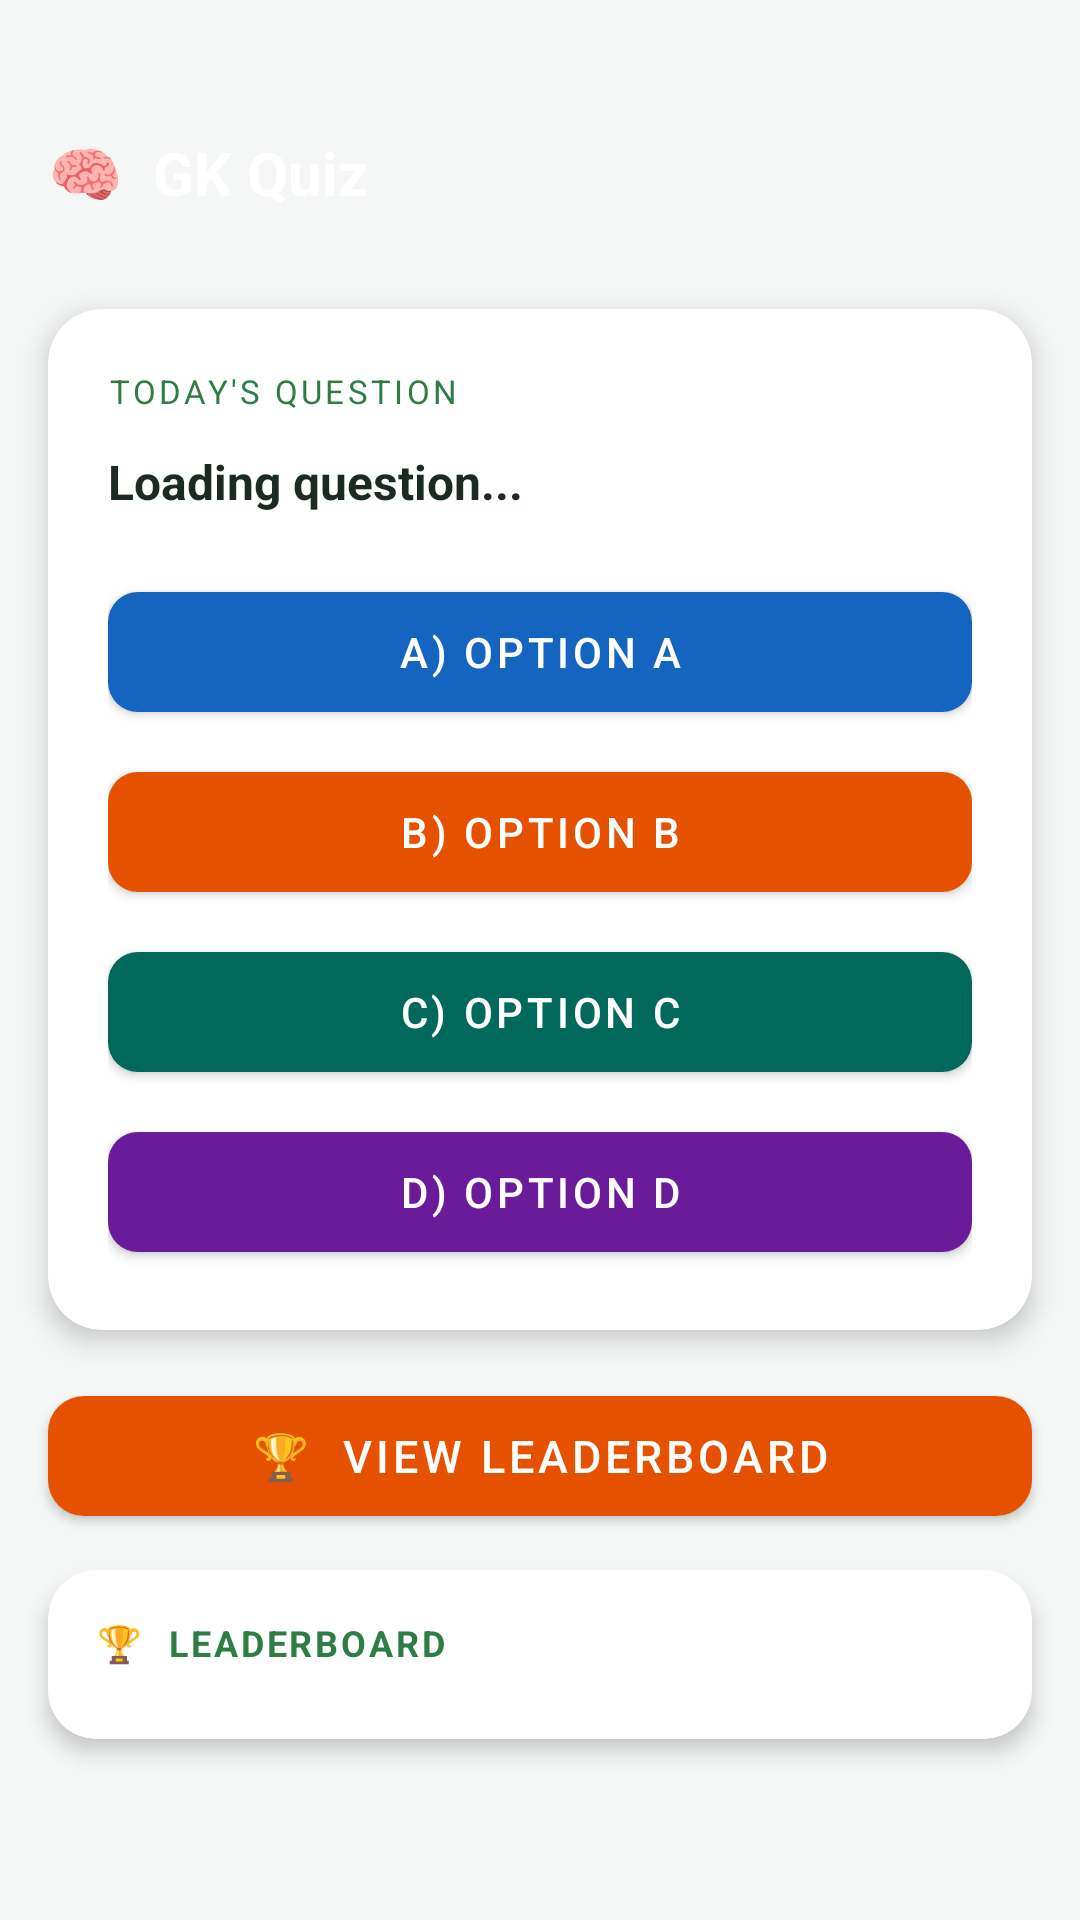

Here is an Android app screen rendered from its layout file. Give the layout XML and the strings, colors and styles it references.
<!-- AndroidManifest.xml: application theme Theme.KrishiHR -->
<!-- res/layout/fragment_gk_quiz.xml -->
<?xml version="1.0" encoding="utf-8"?>
<androidx.core.widget.NestedScrollView xmlns:android="http://schemas.android.com/apk/res/android"
    xmlns:app="http://schemas.android.com/apk/res-auto"
    android:layout_width="match_parent" android:layout_height="match_parent"
    android:background="@color/background">
    <LinearLayout android:layout_width="match_parent" android:layout_height="wrap_content"
        android:orientation="vertical">

        <LinearLayout android:layout_width="match_parent" android:layout_height="wrap_content"
            android:background="@drawable/bg_header_dashboard" android:orientation="horizontal"
            android:gravity="center_vertical" android:paddingHorizontal="16dp"
            android:paddingTop="44dp" android:paddingBottom="16dp">
            <TextView android:layout_width="0dp" android:layout_height="wrap_content"
                android:layout_weight="1" android:text="🧠  GK Quiz"
                android:textColor="@color/white" android:textSize="20sp" android:textStyle="bold"/>
        </LinearLayout>

        <androidx.cardview.widget.CardView android:layout_width="match_parent"
            android:layout_height="wrap_content" android:layout_margin="16dp"
            app:cardCornerRadius="18dp" app:cardElevation="5dp"
            app:cardBackgroundColor="@color/white">
            <LinearLayout android:layout_width="match_parent" android:layout_height="wrap_content"
                android:orientation="vertical" android:padding="20dp">

                <TextView android:layout_width="wrap_content" android:layout_height="wrap_content"
                    android:text="TODAY'S QUESTION" android:textColor="@color/primary"
                    android:textSize="11sp" android:textAllCaps="true" android:letterSpacing="0.1"
                    android:layout_marginBottom="12dp"/>

                <TextView android:id="@+id/tvQuestion"
                    android:layout_width="match_parent" android:layout_height="wrap_content"
                    android:text="Loading question..."
                    android:textColor="@color/text_primary" android:textSize="16sp"
                    android:textStyle="bold" android:lineSpacingMultiplier="1.4"
                    android:layout_marginBottom="20dp"/>

                <TextView android:id="@+id/tvAlreadyAnswered"
                    android:layout_width="match_parent" android:layout_height="wrap_content"
                    android:text="✅ Already answered!"
                    android:textColor="@color/status_present" android:textSize="13sp"
                    android:background="@color/primary_ultra_light" android:padding="12dp"
                    android:visibility="gone" android:layout_marginBottom="14dp"/>

                <com.google.android.material.button.MaterialButton android:id="@+id/btnOptA"
                    android:layout_width="match_parent" android:layout_height="52dp"
                    android:text="A) Option A" android:textColor="@color/white"
                    android:textSize="14sp" android:layout_marginBottom="8dp"
                    app:cornerRadius="10dp" app:backgroundTint="#1565C0"/>

                <com.google.android.material.button.MaterialButton android:id="@+id/btnOptB"
                    android:layout_width="match_parent" android:layout_height="52dp"
                    android:text="B) Option B" android:textColor="@color/white"
                    android:textSize="14sp" android:layout_marginBottom="8dp"
                    app:cornerRadius="10dp" app:backgroundTint="#E65100"/>

                <com.google.android.material.button.MaterialButton android:id="@+id/btnOptC"
                    android:layout_width="match_parent" android:layout_height="52dp"
                    android:text="C) Option C" android:textColor="@color/white"
                    android:textSize="14sp" android:layout_marginBottom="8dp"
                    app:cornerRadius="10dp" app:backgroundTint="#00695C"/>

                <com.google.android.material.button.MaterialButton android:id="@+id/btnOptD"
                    android:layout_width="match_parent" android:layout_height="52dp"
                    android:text="D) Option D" android:textColor="@color/white"
                    android:textSize="14sp"
                    app:cornerRadius="10dp" app:backgroundTint="#6A1B9A"/>

            </LinearLayout>
        </androidx.cardview.widget.CardView>

        <com.google.android.material.button.MaterialButton android:id="@+id/btnViewLeaderboard"
            android:layout_width="match_parent" android:layout_height="52dp"
            android:layout_marginHorizontal="16dp" android:layout_marginBottom="12dp"
            android:text="🏆  View Leaderboard" android:textColor="@color/white" android:textSize="15sp"
            app:cornerRadius="12dp" app:backgroundTint="#E65100"/>

        <androidx.cardview.widget.CardView android:layout_width="match_parent"
            android:layout_height="wrap_content"
            android:layout_marginHorizontal="16dp" android:layout_marginBottom="80dp"
            app:cardCornerRadius="16dp" app:cardElevation="4dp"
            app:cardBackgroundColor="@color/white">
            <LinearLayout android:layout_width="match_parent" android:layout_height="wrap_content"
                android:orientation="vertical" android:padding="16dp">
                <TextView android:layout_width="wrap_content" android:layout_height="wrap_content"
                    android:text="🏆  LEADERBOARD" android:textColor="@color/primary"
                    android:textSize="12sp" android:textStyle="bold" android:letterSpacing="0.08"
                    android:layout_marginBottom="8dp"/>
                <TextView android:id="@+id/tvLeaderboard"
                    android:layout_width="match_parent" android:layout_height="wrap_content"
                    android:textColor="@color/text_primary" android:textSize="14sp"
                    android:lineSpacingMultiplier="2.0" android:visibility="gone"/>
            </LinearLayout>
        </androidx.cardview.widget.CardView>

    </LinearLayout>
</androidx.core.widget.NestedScrollView>
<!-- resources referenced by this layout -->
<resources>
  <color name="background">#F5F7F6</color>
  <color name="primary">#2E7D45</color>
  <color name="primary_ultra_light">#E8F5E9</color>
  <color name="status_present">#2E7D45</color>
  <color name="text_primary">#1C2B22</color>
  <color name="white">#FFFFFF</color>
  <style name="Theme.KrishiHR" parent="Theme.MaterialComponents.Light.NoActionBar">
          <item name="colorPrimary">@color/primary</item>
          <item name="colorPrimaryVariant">@color/primary_dark</item>
          <item name="colorOnPrimary">@color/white</item>
          <item name="colorSecondary">@color/accent_orange</item>
          <item name="colorSecondaryVariant">@color/accent_orange</item>
          <item name="colorOnSecondary">@color/white</item>
          <item name="android:colorBackground">@color/background</item>
          <item name="colorSurface">@color/surface</item>
          <item name="colorOnSurface">@color/text_primary</item>
          <item name="android:statusBarColor">#FFFFFF</item>
          <item name="android:windowLightStatusBar" tools:targetApi="m">true</item>
          <item name="android:navigationBarColor">@color/white</item>
          <item name="android:windowLightNavigationBar" tools:targetApi="o_mr1">true</item>
          <item name="materialCardViewStyle">@style/KrishiHR.CardView</item>
          <item name="shapeAppearanceMediumComponent">@style/ShapeAppearance.KrishiHR.MediumComponent</item>
          <item name="shapeAppearanceLargeComponent">@style/ShapeAppearance.KrishiHR.LargeComponent</item>
      </style>
  <color name="primary_dark">#1B5E32</color>
  <color name="accent_orange">#E65100</color>
  <color name="surface">#FFFFFF</color>
  <style name="KrishiHR.CardView" parent="Widget.MaterialComponents.CardView">
          <item name="cardElevation">2dp</item>
          <item name="cardCornerRadius">16dp</item>
          <item name="cardBackgroundColor">@color/surface</item>
      </style>
  <style name="ShapeAppearance.KrishiHR.MediumComponent" parent="ShapeAppearance.MaterialComponents.MediumComponent">
          <item name="cornerFamily">rounded</item>
          <item name="cornerSize">12dp</item>
      </style>
  <style name="ShapeAppearance.KrishiHR.LargeComponent" parent="ShapeAppearance.MaterialComponents.LargeComponent">
          <item name="cornerFamily">rounded</item>
          <item name="cornerSize">20dp</item>
      </style>
</resources>
